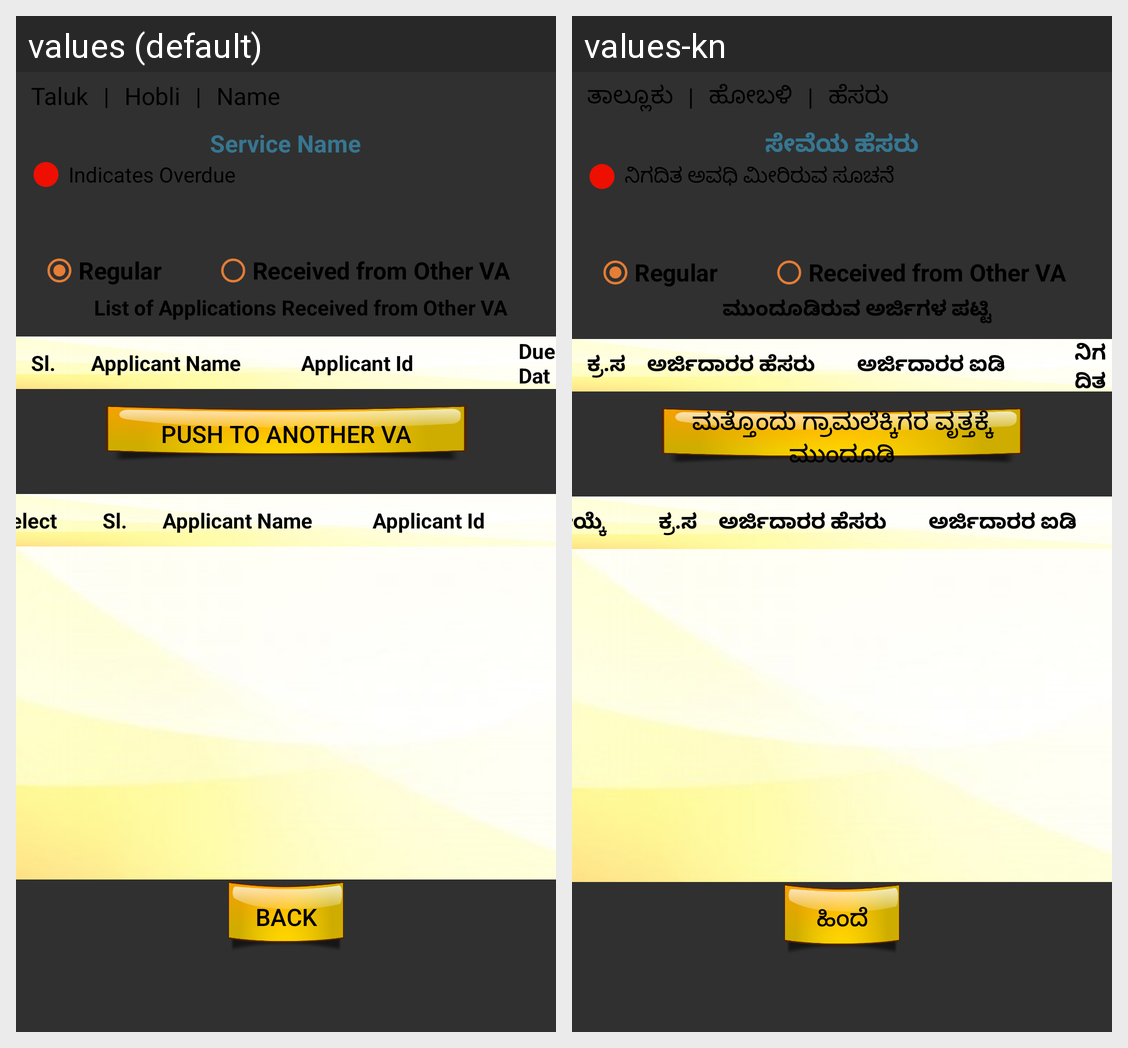

This grid shows one Android layout under two languages. Give, for every string resource on the screen, its name, the default text and each shown locale's text.
Android screen res/layout/new_request_firstscreen.xml rendered under 2 locales, left to right: values (default), values-kn. Device: Nexus 5 (rendered at 1080×1920; each locale shown at half size, 540×960, under a caption strip naming it); theme AppTheme.
Strings drawn on this screen, with the default value and each locale's value (text and hints the layout hard-codes, and strings that could not be matched under every locale, appear in the picture but are not listed):

taluk
  values: Taluk
  values-kn: ತಾಲ್ಲೂಕು

or
  values: |
  values-kn: |

hobli
  values: Hobli
  values-kn: ಹೋಬಳಿ

name
  values: Name
  values-kn: ಹೆಸರು

service_name
  values: Service Name
  values-kn: ಸೇವೆಯ ಹೆಸರು

indicates_overdue
  values: Indicates Overdue
  values-kn: ನಿಗದಿತ ಅವಧಿ ಮೀರಿರುವ ಸೂಚನೆ

regular
  values: Regular
  values-kn: Regular

received_from_other_va
  values: Received from Other VA
  values-kn: Received from Other VA

list_of_pushed_applications_for_this_village
  values: List of Applications Received from Other VA
  values-kn: ಮುಂದೂಡಿರುವ ಅರ್ಜಿಗಳ ಪಟ್ಟಿ

sl
  values: Sl.
  values-kn: ಕ್ರ.ಸ

applicant_name
  values: Applicant Name
  values-kn: ಅರ್ಜಿದಾರರ ಹೆಸರು

applicant_id
  values: Applicant Id
  values-kn: ಅರ್ಜಿದಾರರ ಐಡಿ

due_date
  values: Due Date
  values-kn: ನಿಗದಿತ ದಿನಾಂಕ

push_to_another_va
  values: Push to another VA
  values-kn: ಮತ್ತೊಂದು ಗ್ರಾಮಲೆಕ್ಕಿಗರ ವೃತ್ತಕ್ಕೆ ಮುಂದೂಡಿ

select
  values: Select
  values-kn: ಆಯ್ಕೆ

back
  values: Back
  values-kn: ಹಿಂದೆ
